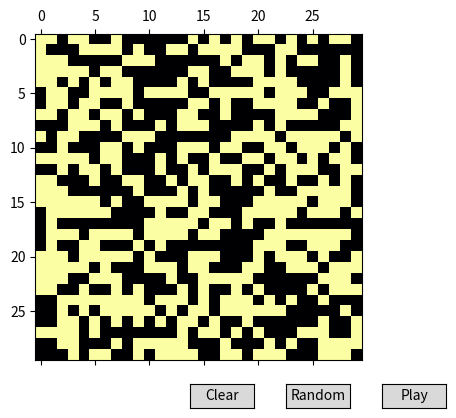

Python code for this plot:
# gameOfLife.py
# author: Renata Paramastri
# Game of life with matplotlib

import matplotlib.pyplot as plt
from matplotlib.animation import FuncAnimation
import numpy as np
from matplotlib.widgets import Button

ALIVE = 1
DEAD = 0

# board settings
HEIGHT = 30
WIDTH = 30
CMAP = plt.cm.inferno
SHOW_GRID = False
INTERVAL = 175  # milliseconds pause between frames
GRID_BOTTOM = 0.2

class Game:
    def __init__(self, mat):
        self.mat = mat
        self.height, self.width = mat.get_array().shape
        matFig = self.mat.figure

        self.animated = False
        self.animation = FuncAnimation(fig, self.update, interval = INTERVAL)

        self.keyCid = fig.canvas.mpl_connect('key_press_event', self.onKeyPress)
        self.cid = matFig.canvas.mpl_connect('pick_event', self.onPick)


    def randomizeBoard(self):
        """ Populates the board with ones and zeros randomly."""
        randomBoard = np.random.randint(2, size=(self.height, self.width))
        self.mat.set_data(randomBoard)

    def clearBoard(self):
        zeroMatrix = np.zeros((self.height, self.width))
        self.mat.set_data(zeroMatrix)

    def countNeighbours(self, row, col):
        """Given a cell at row and col in the board, count the number
        of neighbours that are alive.
        If the cell is at an edge cell, the function treats the board as a torus.
        Returns the number of neighbours that are alive.
        """
        board = self.mat.get_array()
        neighbours = 0

        # use mods to implement the torus board
        rowAbove = board[(row - 1) % self.height]
        neighbours += rowAbove[(col - 1) % self.width]
        neighbours += rowAbove[col]
        neighbours += rowAbove[(col + 1) % self.width]

        sameRow = board[row]
        neighbours += sameRow[(col - 1) % self.width]
        neighbours += sameRow[(col + 1) % self.width]

        rowBelow = board[(row + 1) % self.height]
        neighbours += rowBelow[(col - 1) % self.width]
        neighbours += rowBelow[col]
        neighbours += rowBelow[(col + 1) % self.width]

        return neighbours

    def nextLifeGeneration(self):
        """ Given a board, generate the next board
        based on Conway's Game of Life rules.
        Returns this new matrix.
        """
        nextGen = np.zeros((self.height, self.width))
        board = self.mat.get_array()

        for row in range(self.height):
            for col in range(self.width):
                neighbours = self.countNeighbours(row, col)
                cell = board[row][col]
                if cell == ALIVE and (neighbours < 2 or neighbours > 3):
                    nextGen[row][col] = DEAD
                elif cell == DEAD and neighbours == 3:
                    nextGen[row][col] = ALIVE
                else:
                    nextGen[row][col] = cell

        return nextGen

    def onPick(self, event):
        """ Handles clicks on the board grid. """
        if event.artist != mat:
            return
        else:
            mouseEvent = event.mouseevent
            col = round(mouseEvent.xdata)
            row = round(mouseEvent.ydata)
            data = self.mat.get_array()

            # toggle cell status
            if data[row][col] == ALIVE:
                data[row][col] = DEAD
            else:
                data[row][col] = ALIVE

            self.mat.set_data(data)
            self.mat.figure.canvas.draw()

    def onKeyPress(self, event):
        """ Handles the space bar being pressed to stop/play animation. """
        if event.key == ' ':
            self.toggleAnimation()

    def toggleAnimation(self):
            self.animated = not self.animated
            animate()

    def update(self, i):
        """ Wrapper function of nextLifeGeneration for FuncAnimation."""
        if self.animated:  # only compute a new board when animating
            nextGen = self.nextLifeGeneration()
            self.mat.set_data(nextGen)
        return self.mat,

def animate():
    """ Tell pyplot to draw the figure. """
    fig.canvas.draw()

def pButtonClicked(event):
    game.toggleAnimation()

    if game.animated:
        pButton.label.set_text("Pause")
    else:  # when animation is paused
        pButton.label.set_text("Play")

def randomButtonClicked(event):
    game.randomizeBoard()

def clearButtonClicked(event):
    game.clearBoard()

print("Click on the grid to kill/resurrect cells!")
print("Hit the space bar to start animating.")

plt.ion()  # turn on interactive mode so that users can type in shell commands

fig, ax = plt.subplots()
plt.subplots_adjust(bottom = GRID_BOTTOM)  # leave space for button

randomData = np.random.randint(2, size=(HEIGHT,WIDTH))
mat = ax.matshow(randomData, picker = True, cmap = CMAP)

if SHOW_GRID:
    xAxis = ax.get_xaxis()
    yAxis = ax.get_yaxis()

    xAxis.set_ticklabels([])
    yAxis.set_ticklabels([])

    xAxis.set_ticks(np.arange(WIDTH)  + 0.5)
    yAxis.set_ticks(np.arange(HEIGHT) + 0.5)

    ax.grid(color = 'w')

game = Game(mat)

# button for pause and play
axPButton = plt.axes([0.8, 0.1, 0.1, 0.05])
pButton = Button(axPButton, "Play")
pButton.on_clicked(pButtonClicked)

# button for randomizing board
axRandomButton = plt.axes([0.65, 0.1, 0.1, 0.05])
randomButton = Button(axRandomButton, "Random")
randomButton.on_clicked(randomButtonClicked)

# button for clearing the board
axClearButton = plt.axes([0.5, 0.1, 0.1, 0.05])
clearButton = Button(axClearButton, "Clear")
clearButton.on_clicked(clearButtonClicked)


plt.show()

